Dataset: rvlcdip_preprocessed1 (GitHub, MariamAnwer820/Document-Image-Classification). Classes: ADVE, email, form, letter, memo, news, note, report, resume, scientific document.

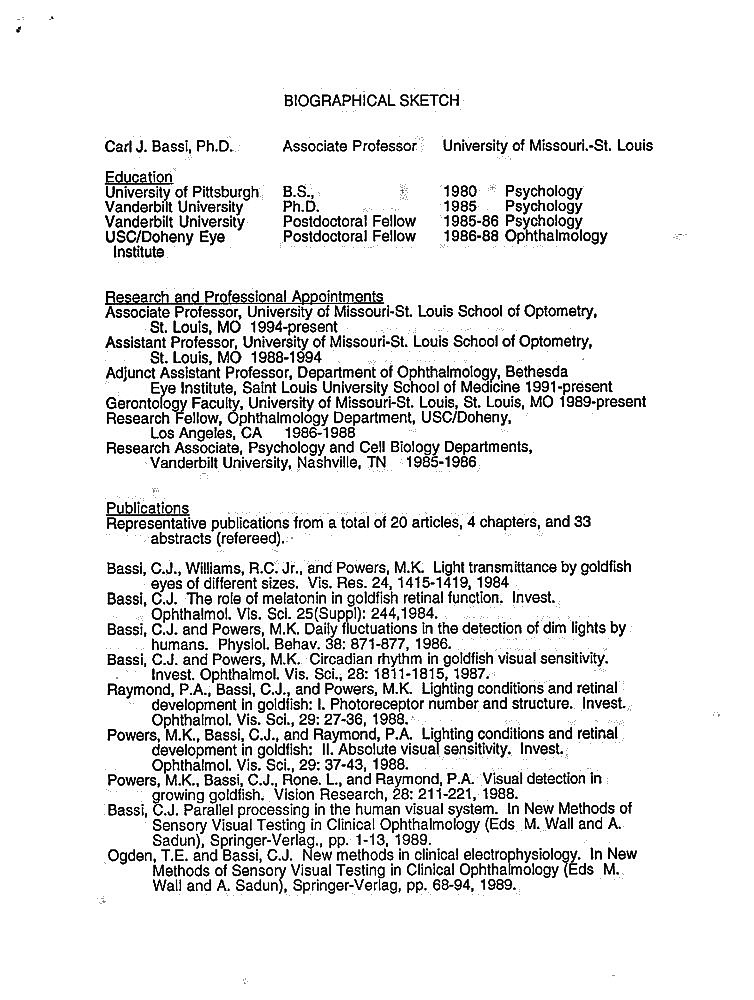
Label: resume

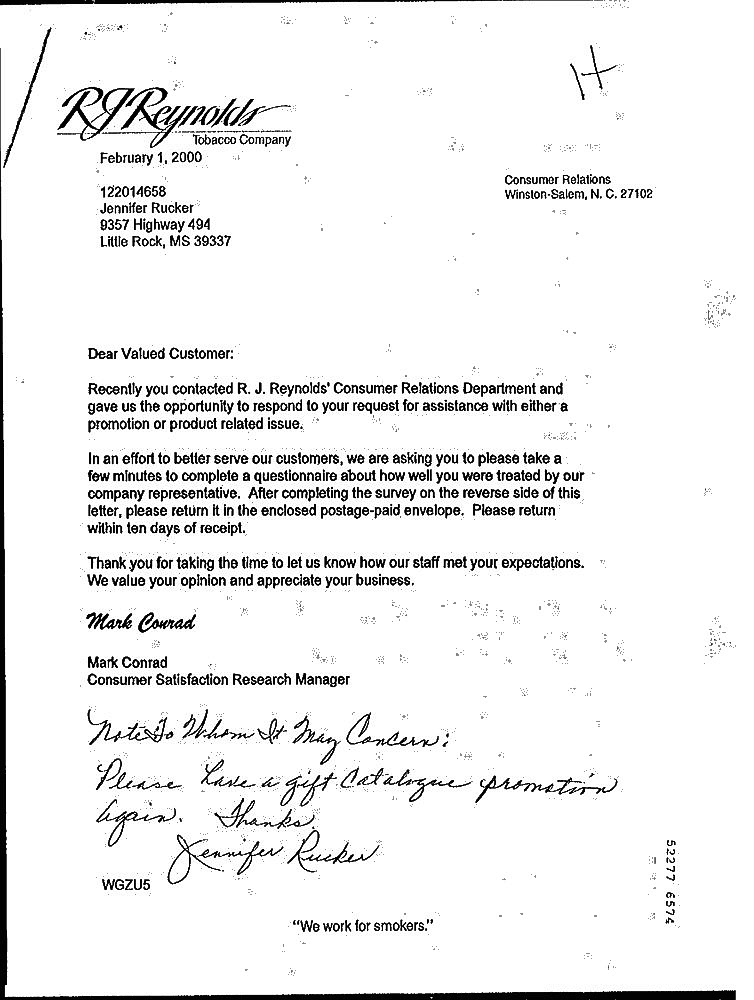
Label: note

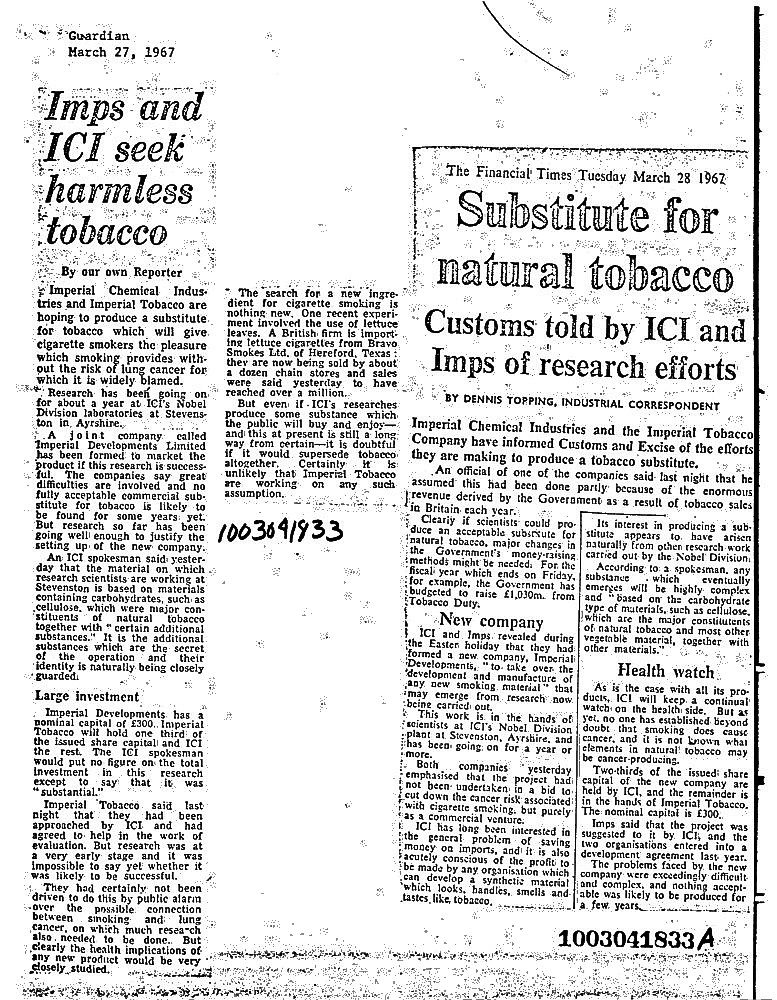
Label: news

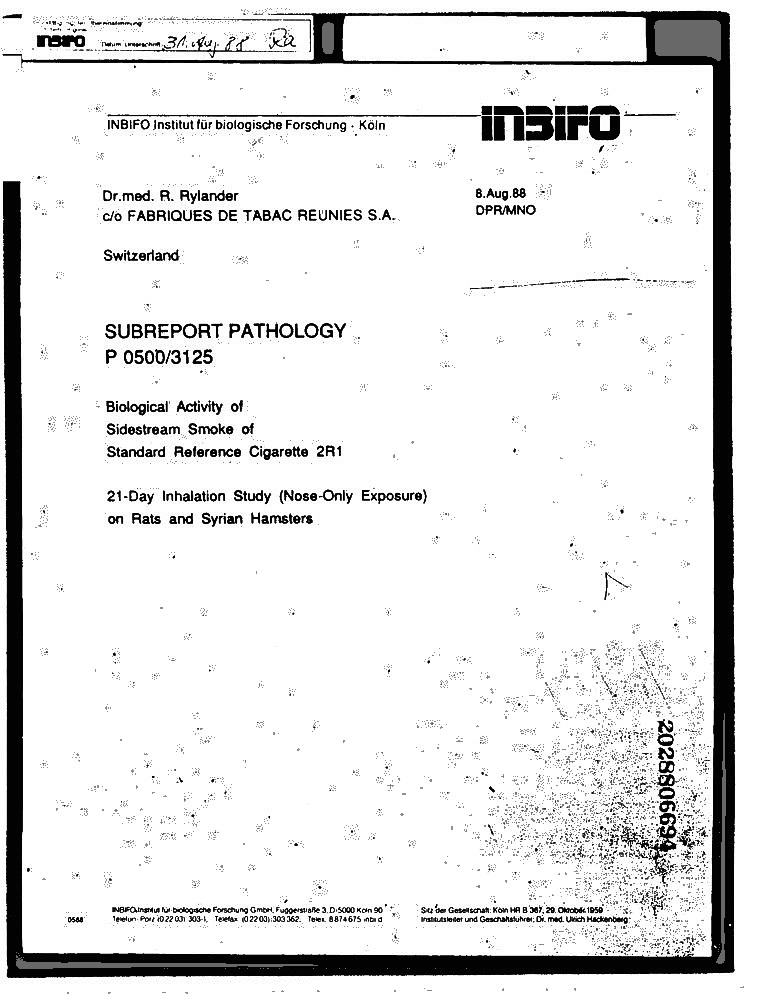
Label: report

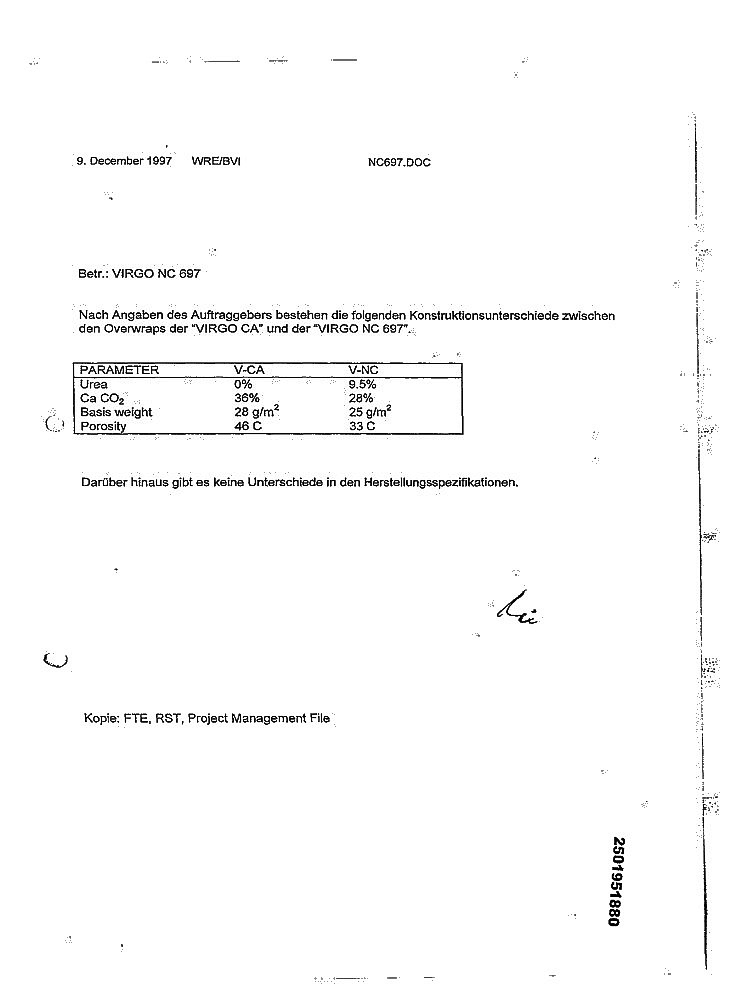
Label: letter

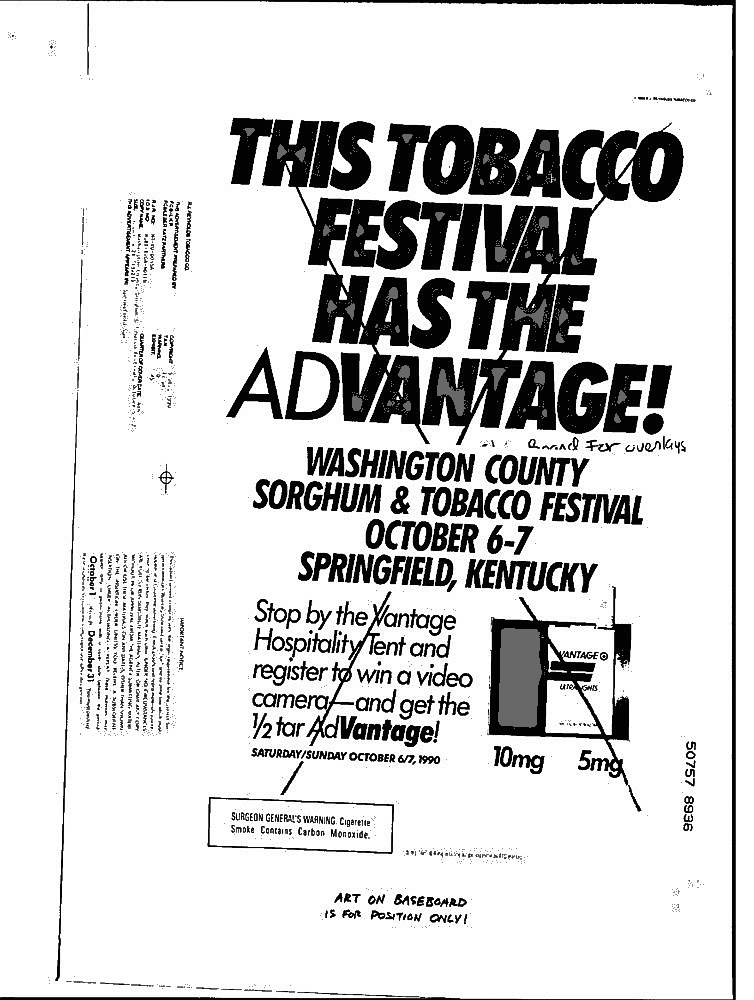
Label: ADVE
